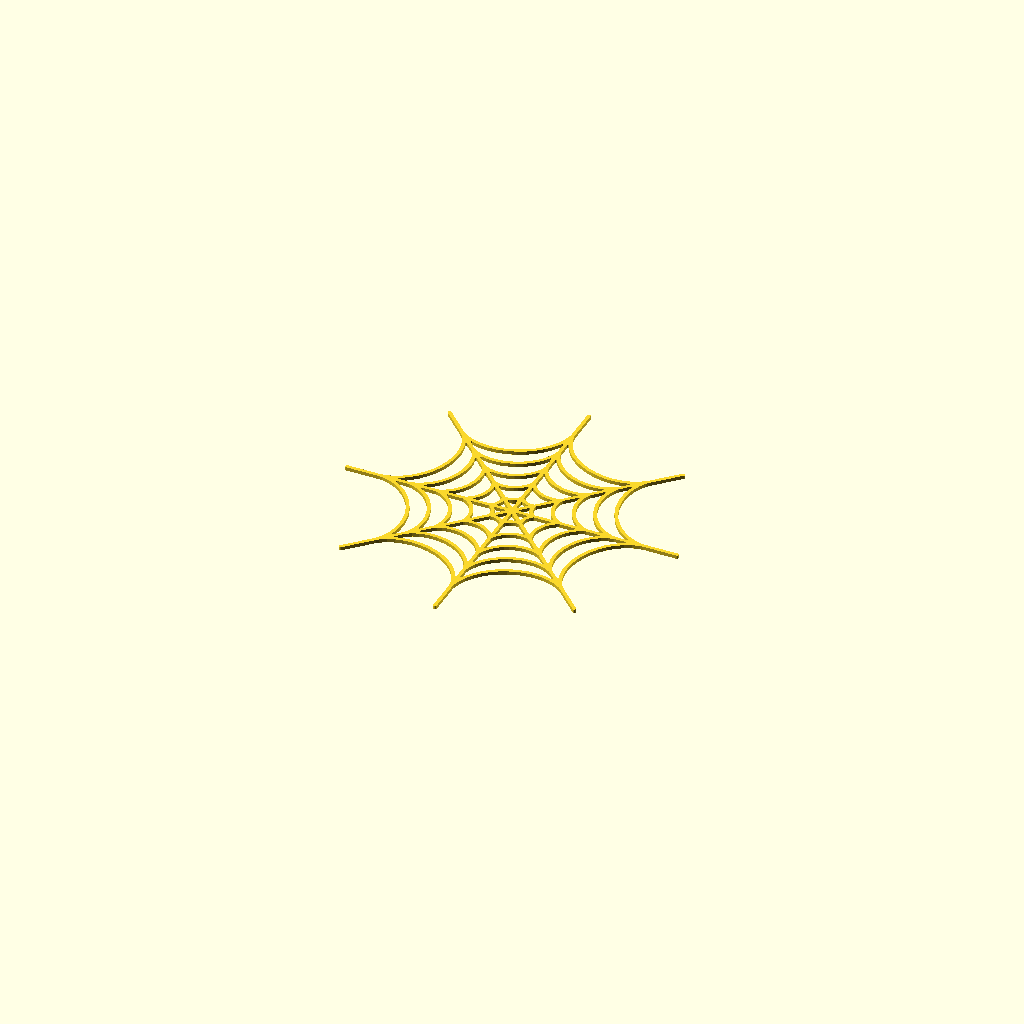
Cell 1: rendered with the file's own defaults.
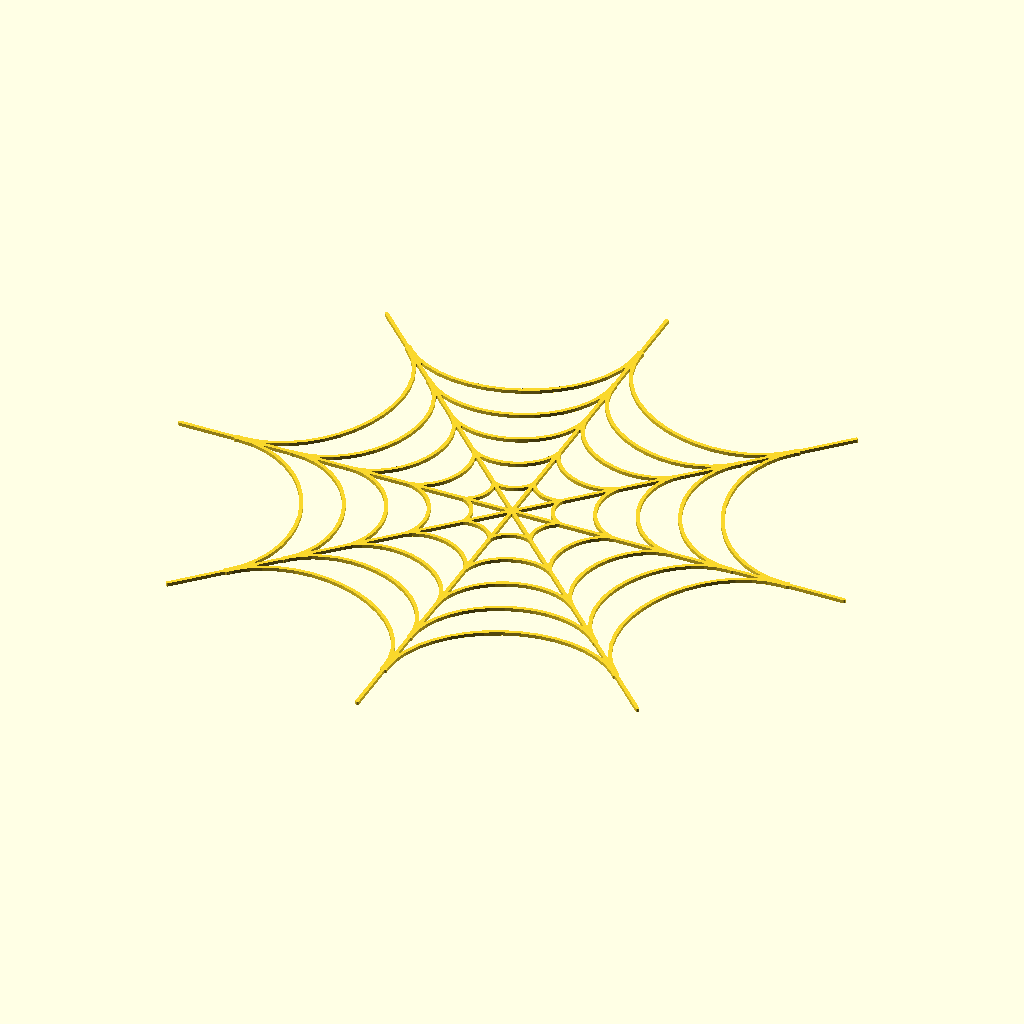
Cell 2: the same model with smallest_radius = 40.
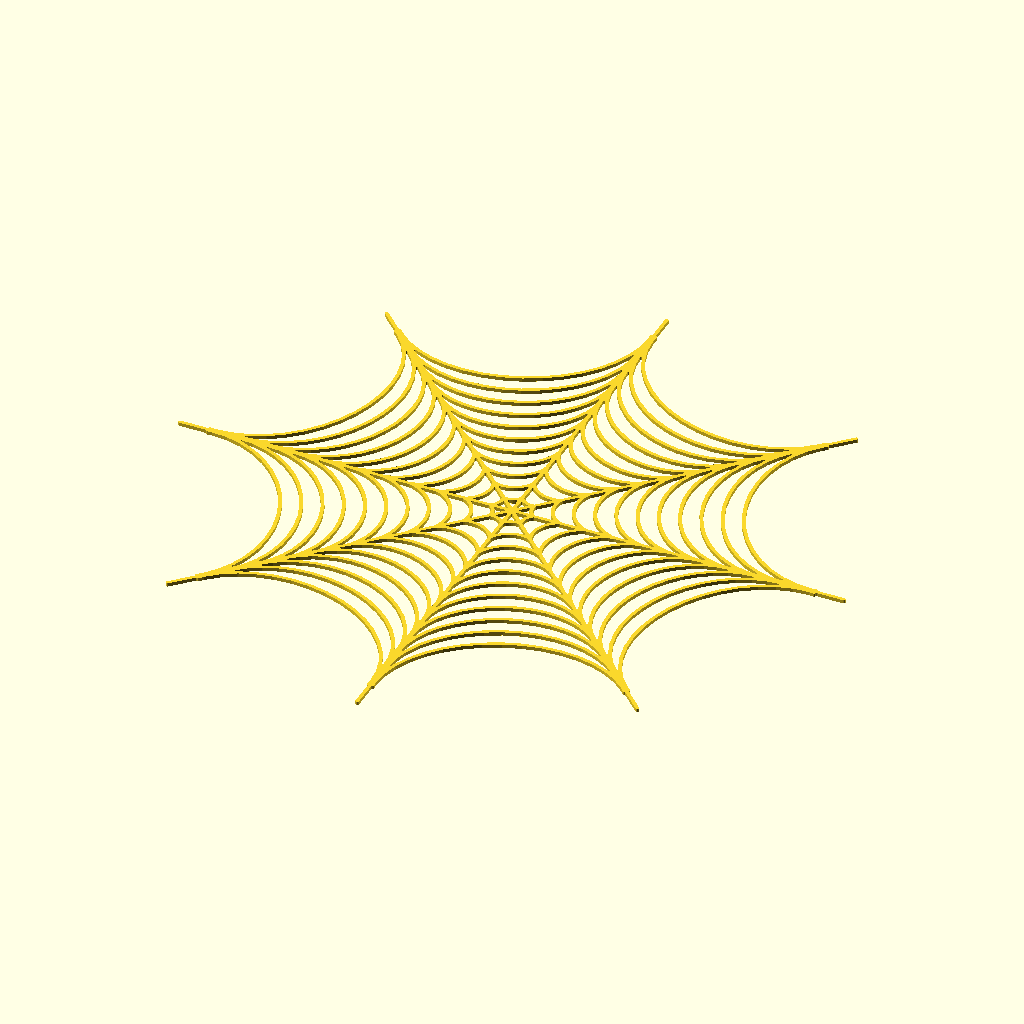
Cell 3 — strands set to 12, the other parameters unchanged.
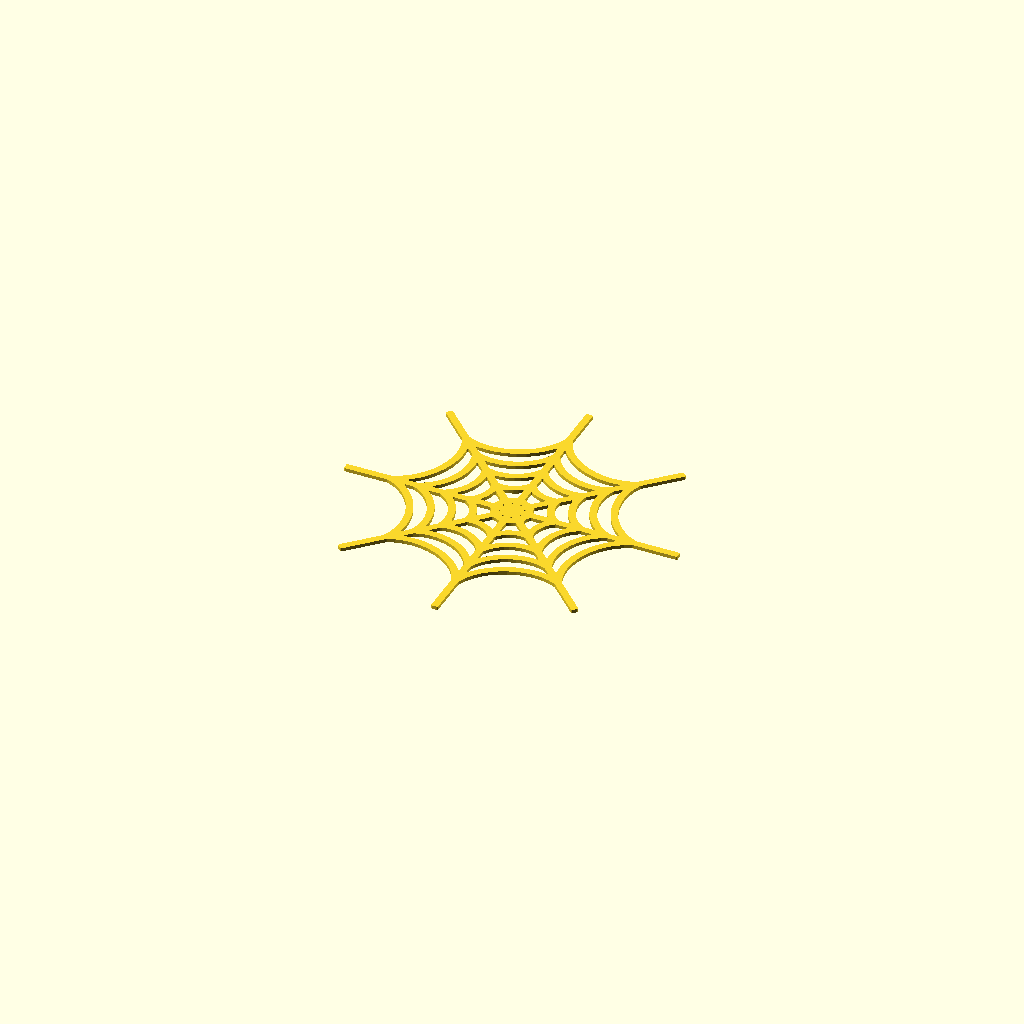
Cell 4: width = 5 (everything else at default).
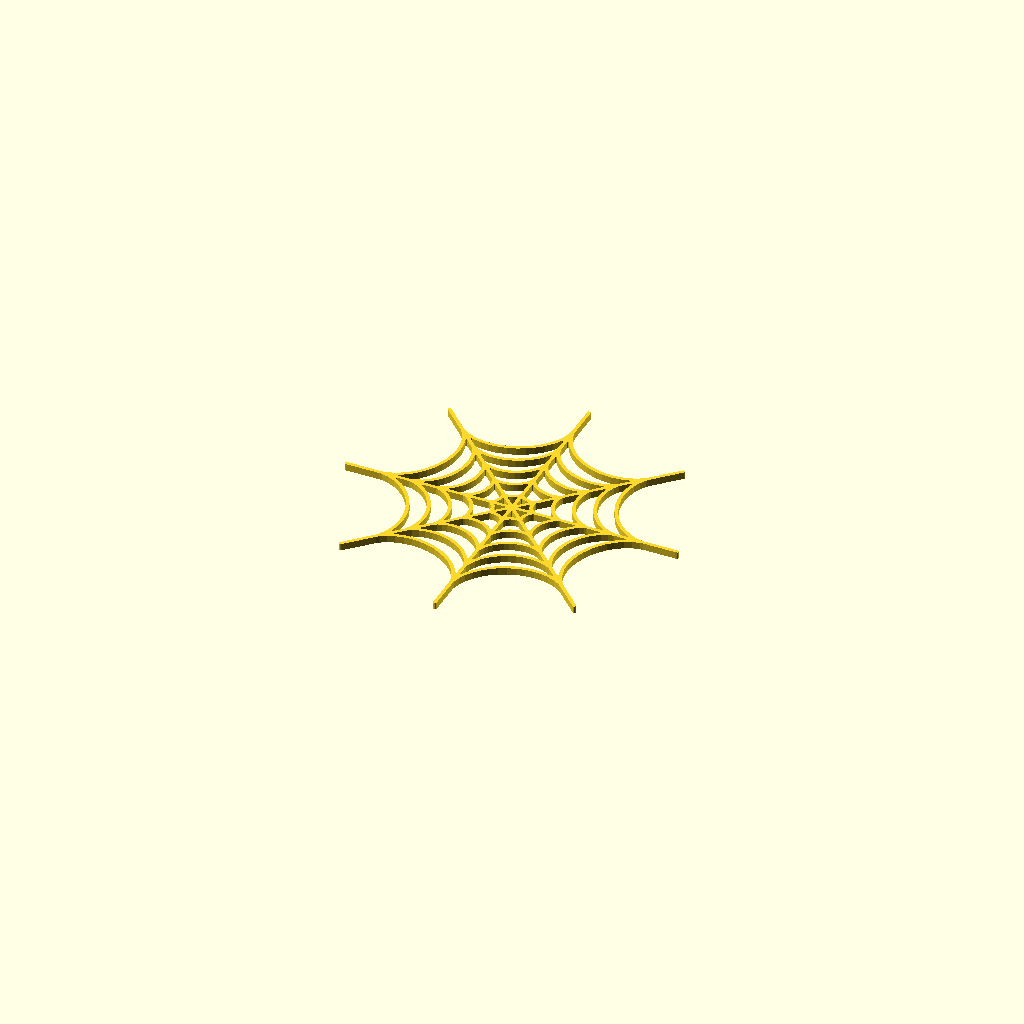
Cell 5 — height set to 5, the other parameters unchanged.
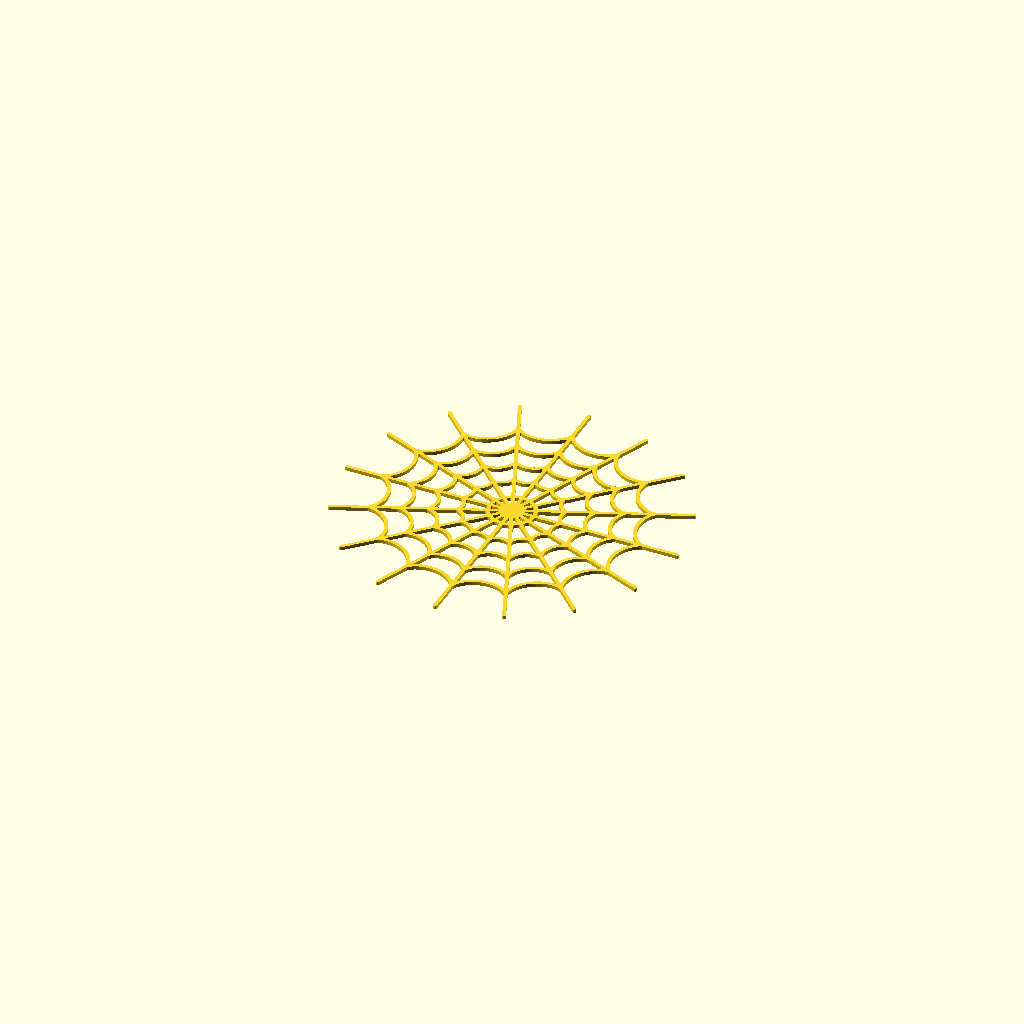
Cell 6: wedges = 16 (everything else at default).
All cells are drawn from one camera (rotation 55°, 0°, 25°, orthographic, colour scheme Cornfield), so only the parameter changes between them.
OpenSCAD source file 2021/found/web/web.scad:
smallest_radius = 20;
strands = 6;
width = 2.5;
height = 2.5;
wedges = 8;
strand_fn = 40;
scale = 1;
twist = 0;
inner=0.6;
outer=1;
module star(radius, wedges, strand_fn) {
	angle = 360 / wedges;
	difference() {
		circle(radius, $fn = wedges);
		for(i = [0:wedges - 1]) {
			rotate(angle / 2 + angle * i) translate([radius, 0, 0]) 
			    scale([0.8, 1, 1]) 
				    circle(radius * sin(angle / 2), $fn = strand_fn);
		}
	}
}

module frame(width) {
    difference() {
        children();
        offset(r = -width) children();
    }
}

module spider_web(smallest_radius, strands, width, height, wedges, strand_fn) {
	for(i = [0:strands - 1]) {
		frame(width) star(smallest_radius * i, wedges, strand_fn);
	}

	angle = 360 / wedges;
	
	for(i = [0:wedges - 1]) {
		rotate(angle * i) translate([0, -width / 2, 0]) 
			square([smallest_radius * strands, width]);
	}
}
 
linear_extrude(height, scale = scale, twist = twist) 

 offset (r=-inner,$fn=20)   offset (r=(inner+outer))   offset (r=-outer)  spider_web(smallest_radius, strands, width, height, wedges, strand_fn);
Customizer parameters (derived from the source; name, type, default, range or options):
smallest_radius: number, default 20
strands: number, default 6
width: number, default 2.5
height: number, default 2.5
wedges: number, default 8
strand_fn: number, default 40
scale: number, default 1
twist: number, default 0
inner: number, default 0.6
outer: number, default 1
